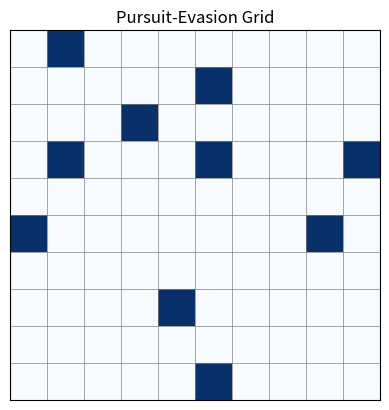

Python code for this plot:
# Pursuit-Evasion Simulator
# Started: March 2026
#
# Goal: model the cops & robbers problem on a 2D grid
# Agent 1: Pursuer
# Agent 2: Evader
# Environment: grid with obstacles

import matplotlib.pyplot as plt
import numpy as np

# Grid dimensions
ROWS = 10
COLUMNS = 10

# Create an empty grid (0 = free cell)
grid = np.zeros((ROWS, COLUMNS))
for i in range(10):
    random_row = np.random.randint(10)
    random_col = np.random.randint(10)
    grid[random_row][random_col] = 1

# Draw the grid
fig, ax = plt.subplots()
ax.imshow(grid, cmap="Blues", vmin = 0, vmax = 1)


# Grid lines
for x in range(COLUMNS + 1):
    ax.axvline(x - 0.5, color="gray", linewidth = 0.5)
for y in range(ROWS + 1):
    ax.axhline(y - 0.5, color="gray", linewidth = 0.5)

ax.set_xticks([])
ax.set_yticks([])
ax.set_title("Pursuit-Evasion Grid")

plt.show()
